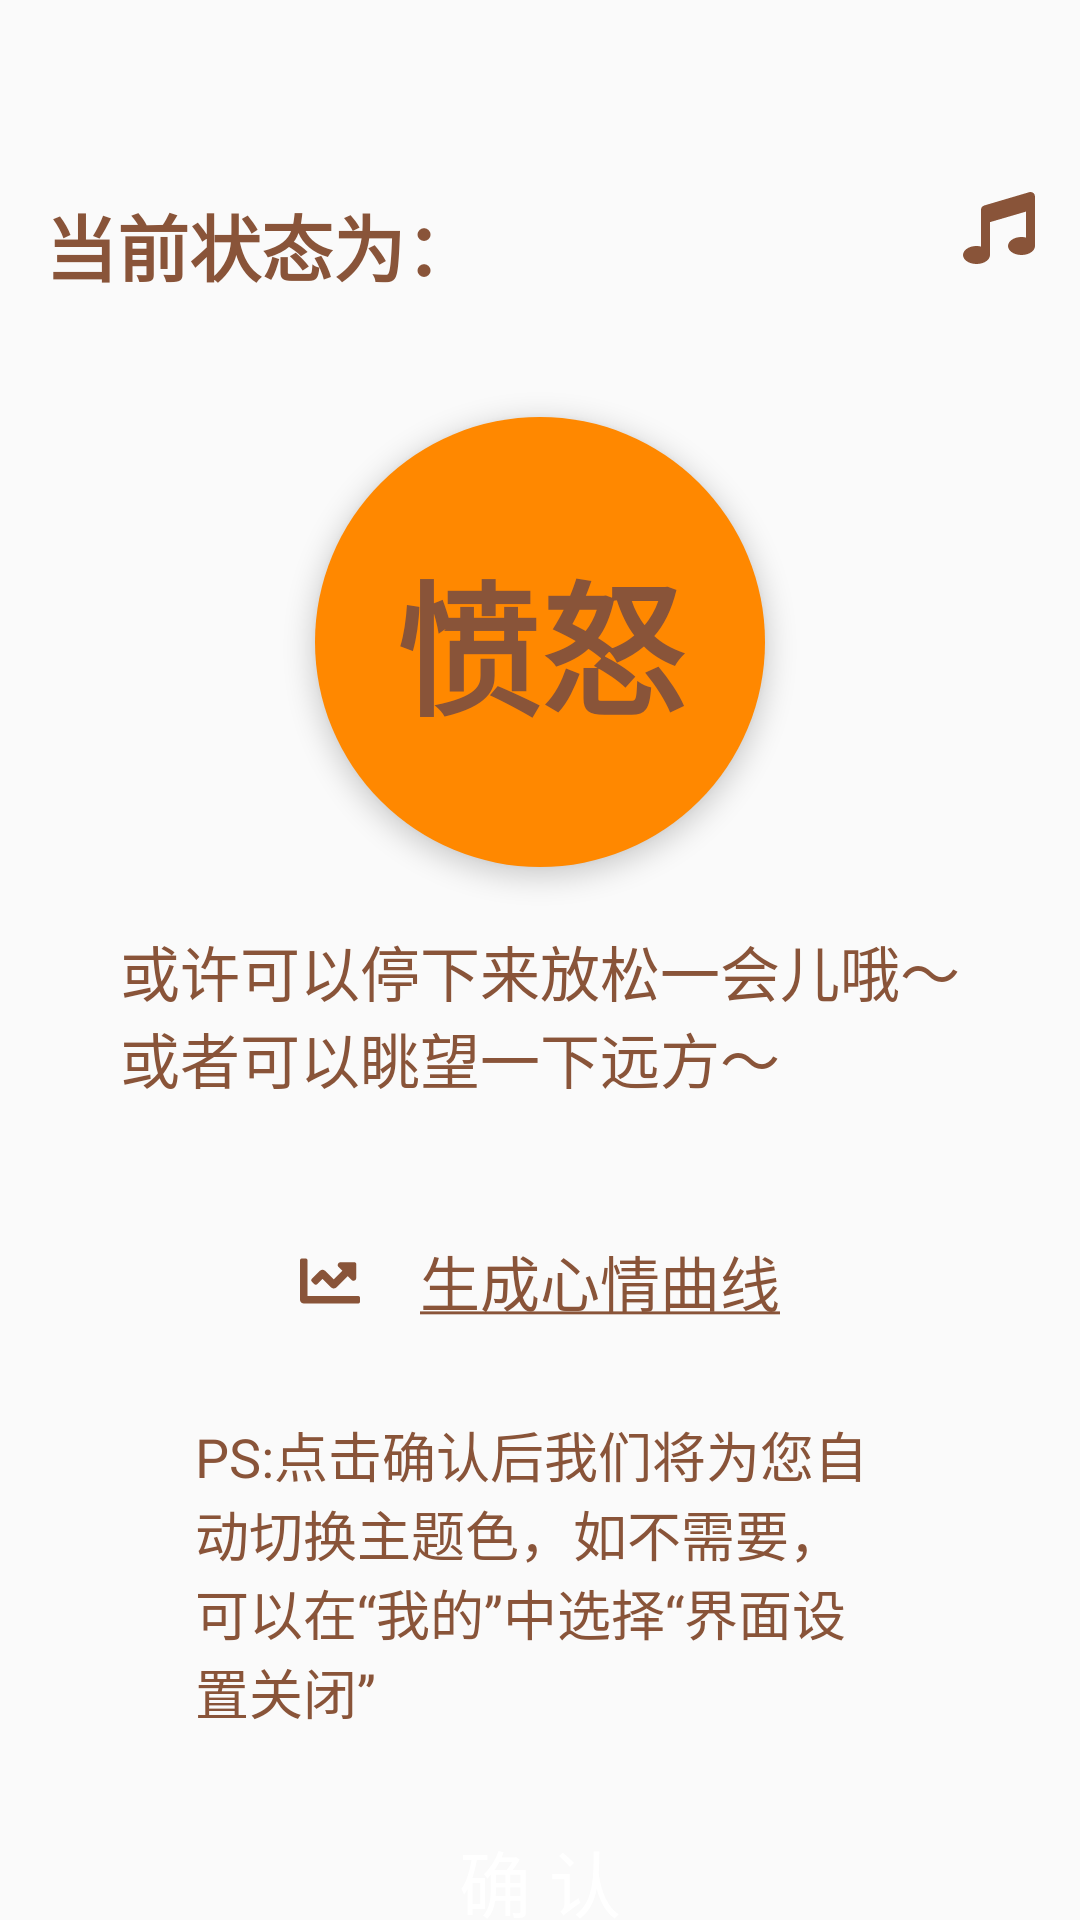

This screen was rendered from an Android layout file. Write that file and the resources it references.
<!-- AndroidManifest.xml: application theme AppTheme -->
<!-- res/layout/fragment_emotion_status.xml -->
<?xml version="1.0" encoding="utf-8"?>
<androidx.constraintlayout.widget.ConstraintLayout xmlns:android="http://schemas.android.com/apk/res/android"
    xmlns:app="http://schemas.android.com/apk/res-auto"
    xmlns:tools="http://schemas.android.com/tools"
    android:layout_width="match_parent"
    android:layout_height="match_parent">

    <Toolbar
        android:id="@+id/status_toolbar"
        android:layout_width="match_parent"
        android:layout_height="?actionBarSize"
        android:navigationIcon="@drawable/ic_baseline_navigate_before_24"
        app:layout_constraintEnd_toEndOf="parent"
        app:layout_constraintStart_toStartOf="parent"
        app:layout_constraintTop_toTopOf="parent" />

    <TextView
        android:id="@+id/status_text1"
        android:layout_width="wrap_content"
        android:layout_height="wrap_content"
        android:layout_marginStart="15dp"
        android:layout_marginTop="8dp"
        android:text="当前状态为："
        android:textColor="@color/colorTheme"
        android:textSize="24sp"
        android:textStyle="bold"
        app:layout_constraintStart_toStartOf="parent"
        app:layout_constraintTop_toBottomOf="@id/status_toolbar" />

    
    
    
    
    
    
    
    
    

    <ImageView
        android:id="@+id/status_ic_music"
        android:layout_width="24dp"
        android:layout_height="24dp"
        android:layout_marginTop="8dp"
        android:layout_marginEnd="15dp"
        android:src="@drawable/ic_music"
        app:layout_constraintEnd_toEndOf="parent"
        app:layout_constraintTop_toBottomOf="@id/status_toolbar" />

    <TextView
        android:id="@+id/status_status"
        android:layout_width="150dp"
        android:layout_height="150dp"
        android:layout_marginTop="40dp"
        android:background="@drawable/bg_circle"
        android:elevation="5dp"
        android:gravity="center"
        android:text="愤怒"
        android:textColor="@color/colorTheme"
        android:textSize="48sp"
        android:textStyle="bold"
        app:layout_constraintEnd_toEndOf="parent"
        app:layout_constraintStart_toStartOf="parent"
        app:layout_constraintTop_toBottomOf="@id/status_text1" />

    <TextView
        android:id="@+id/status_suggestion"
        android:layout_width="match_parent"
        android:layout_height="wrap_content"
        android:layout_marginStart="40dp"
        android:layout_marginTop="20dp"
        android:layout_marginEnd="40dp"
        android:text="或许可以停下来放松一会儿哦～ 或者可以眺望一下远方～"
        android:textColor="@color/colorTheme"
        android:textSize="20sp"
        app:layout_constraintEnd_toEndOf="parent"
        app:layout_constraintStart_toStartOf="parent"
        app:layout_constraintTop_toBottomOf="@id/status_status" />

    <ImageView
        android:id="@+id/status_ic_line"
        android:layout_width="20dp"
        android:layout_height="20dp"
        android:layout_marginTop="50dp"
        android:src="@drawable/ic_chart_line"
        app:layout_constraintEnd_toStartOf="@+id/status_draw_line"
        app:layout_constraintHorizontal_bias="0.5"
        app:layout_constraintHorizontal_chainStyle="packed"
        app:layout_constraintStart_toStartOf="parent"
        app:layout_constraintTop_toBottomOf="@id/status_suggestion" />

    <TextView
        android:id="@+id/status_draw_line"
        android:layout_width="wrap_content"
        android:layout_height="wrap_content"
        android:layout_marginStart="20dp"
        android:text="@string/draw_emotion_line"
        android:textColor="@color/colorTheme"
        android:textSize="20sp"
        app:layout_constraintBottom_toBottomOf="@id/status_ic_line"
        app:layout_constraintEnd_toEndOf="parent"
        app:layout_constraintStart_toEndOf="@+id/status_ic_line"
        app:layout_constraintTop_toTopOf="@id/status_ic_line"
        tools:layout_editor_absoluteY="397dp" />

    <TextView
        android:id="@+id/status_ps"
        android:layout_width="match_parent"
        android:layout_height="wrap_content"
        android:layout_marginStart="50dp"
        android:layout_marginTop="20dp"
        android:layout_marginEnd="50dp"
        android:background="@drawable/bg_shadow_corners"
        android:backgroundTint="#33C8C4C4"
        android:paddingStart="15dp"
        android:paddingTop="10dp"
        android:paddingEnd="15dp"
        android:paddingBottom="20dp"
        android:text="@string/status_ps"
        android:textColor="@color/colorTheme"
        android:textSize="18sp"
        app:layout_constraintEnd_toEndOf="parent"
        app:layout_constraintStart_toStartOf="parent"
        app:layout_constraintTop_toBottomOf="@id/status_draw_line" />

    <Button
        android:id="@+id/status_bt_confirm"
        android:layout_width="match_parent"
        android:layout_height="60dp"
        android:layout_marginStart="30dp"
        android:layout_marginEnd="30dp"
        android:background="@drawable/bg_shadow_corners"
        android:backgroundTint="@color/colorTheme"
        android:text="@string/confirm"
        android:textColor="@android:color/white"
        android:textSize="24sp"
        app:layout_constraintTop_toBottomOf="@id/status_ps" />

</androidx.constraintlayout.widget.ConstraintLayout>
<!-- resources referenced by this layout -->
<resources>
  <color name="colorTheme">#895439</color>
  <!-- drawable bg_circle (drawable) -->
  <?xml version="1.0" encoding="utf-8"?>
  <shape xmlns:android="http://schemas.android.com/apk/res/android">
  
      <corners android:radius="100dp" />
      <solid android:color="@android:color/holo_orange_dark" />
  </shape>
  <!-- drawable ic_book (drawable) -->
  <vector xmlns:android="http://schemas.android.com/apk/res/android"
      android:width="15dp"
      android:height="15dp"
      android:viewportWidth="448"
      android:viewportHeight="512">
      <path
          android:fillColor="@color/colorTheme"
          android:pathData="M448,360L448,24c0,-13.3 -10.7,-24 -24,-24L96,0C43,0 0,43 0,96v320c0,53 43,96 96,96h328c13.3,0 24,-10.7 24,-24v-16c0,-7.5 -3.5,-14.3 -8.9,-18.7 -4.2,-15.4 -4.2,-59.3 0,-74.7 5.4,-4.3 8.9,-11.1 8.9,-18.6zM128,134c0,-3.3 2.7,-6 6,-6h212c3.3,0 6,2.7 6,6v20c0,3.3 -2.7,6 -6,6L134,160c-3.3,0 -6,-2.7 -6,-6v-20zM128,198c0,-3.3 2.7,-6 6,-6h212c3.3,0 6,2.7 6,6v20c0,3.3 -2.7,6 -6,6L134,224c-3.3,0 -6,-2.7 -6,-6v-20zM381.4,448L96,448c-17.7,0 -32,-14.3 -32,-32 0,-17.6 14.4,-32 32,-32h285.4c-1.9,17.1 -1.9,46.9 0,64z" />
  </vector>
  <!-- drawable ic_chart_line (drawable) -->
  <vector xmlns:android="http://schemas.android.com/apk/res/android"
      android:width="15dp"
      android:height="15dp"
      android:viewportWidth="512"
      android:viewportHeight="512">
      <path
          android:fillColor="@color/colorTheme"
          android:pathData="M496,384H64V80c0,-8.84 -7.16,-16 -16,-16H16C7.16,64 0,71.16 0,80v336c0,17.67 14.33,32 32,32h464c8.84,0 16,-7.16 16,-16v-32c0,-8.84 -7.16,-16 -16,-16zM464,96H345.94c-21.38,0 -32.09,25.85 -16.97,40.97l32.4,32.4L288,242.75l-73.37,-73.37c-12.5,-12.5 -32.76,-12.5 -45.25,0l-68.69,68.69c-6.25,6.25 -6.25,16.38 0,22.63l22.62,22.62c6.25,6.25 16.38,6.25 22.63,0L192,237.25l73.37,73.37c12.5,12.5 32.76,12.5 45.25,0l96,-96 32.4,32.4c15.12,15.12 40.97,4.41 40.97,-16.97V112c0.01,-8.84 -7.15,-16 -15.99,-16z" />
  </vector>
  <!-- drawable ic_music (drawable) -->
  <vector xmlns:android="http://schemas.android.com/apk/res/android"
      android:width="15dp"
      android:height="15dp"
      android:viewportWidth="512"
      android:viewportHeight="512">
      <path
          android:fillColor="@color/colorTheme"
          android:pathData="M511.99,32.01c0,-21.71 -21.1,-37.01 -41.6,-30.51L150.4,96c-13.3,4.2 -22.4,16.5 -22.4,30.5v261.42c-10.05,-2.38 -20.72,-3.92 -32,-3.92 -53.02,0 -96,28.65 -96,64s42.98,64 96,64 96,-28.65 96,-64V214.31l256,-75.02v184.63c-10.05,-2.38 -20.72,-3.92 -32,-3.92 -53.02,0 -96,28.65 -96,64s42.98,64 96,64 96,-28.65 96,-64l-0.01,-351.99z" />
  </vector>
  <string name="confirm">确     认</string>
  <string name="draw_emotion_line"><u>生成心情曲线</u></string>
  <string name="status_ps">PS:点击确认后我们将为您自动切换主题色，如不需要，可以在“我的”中选择“界面设置关闭”</string>
  <style name="AppTheme" parent="Theme.AppCompat.Light.NoActionBar">
          
          <item name="colorPrimary">@color/colorTheme</item>
          <item name="colorPrimaryDark">#ffffff</item>
          <item name="colorAccent">@color/colorAccent</item>
      </style>
  <color name="colorAccent">#03DAC5</color>
</resources>
